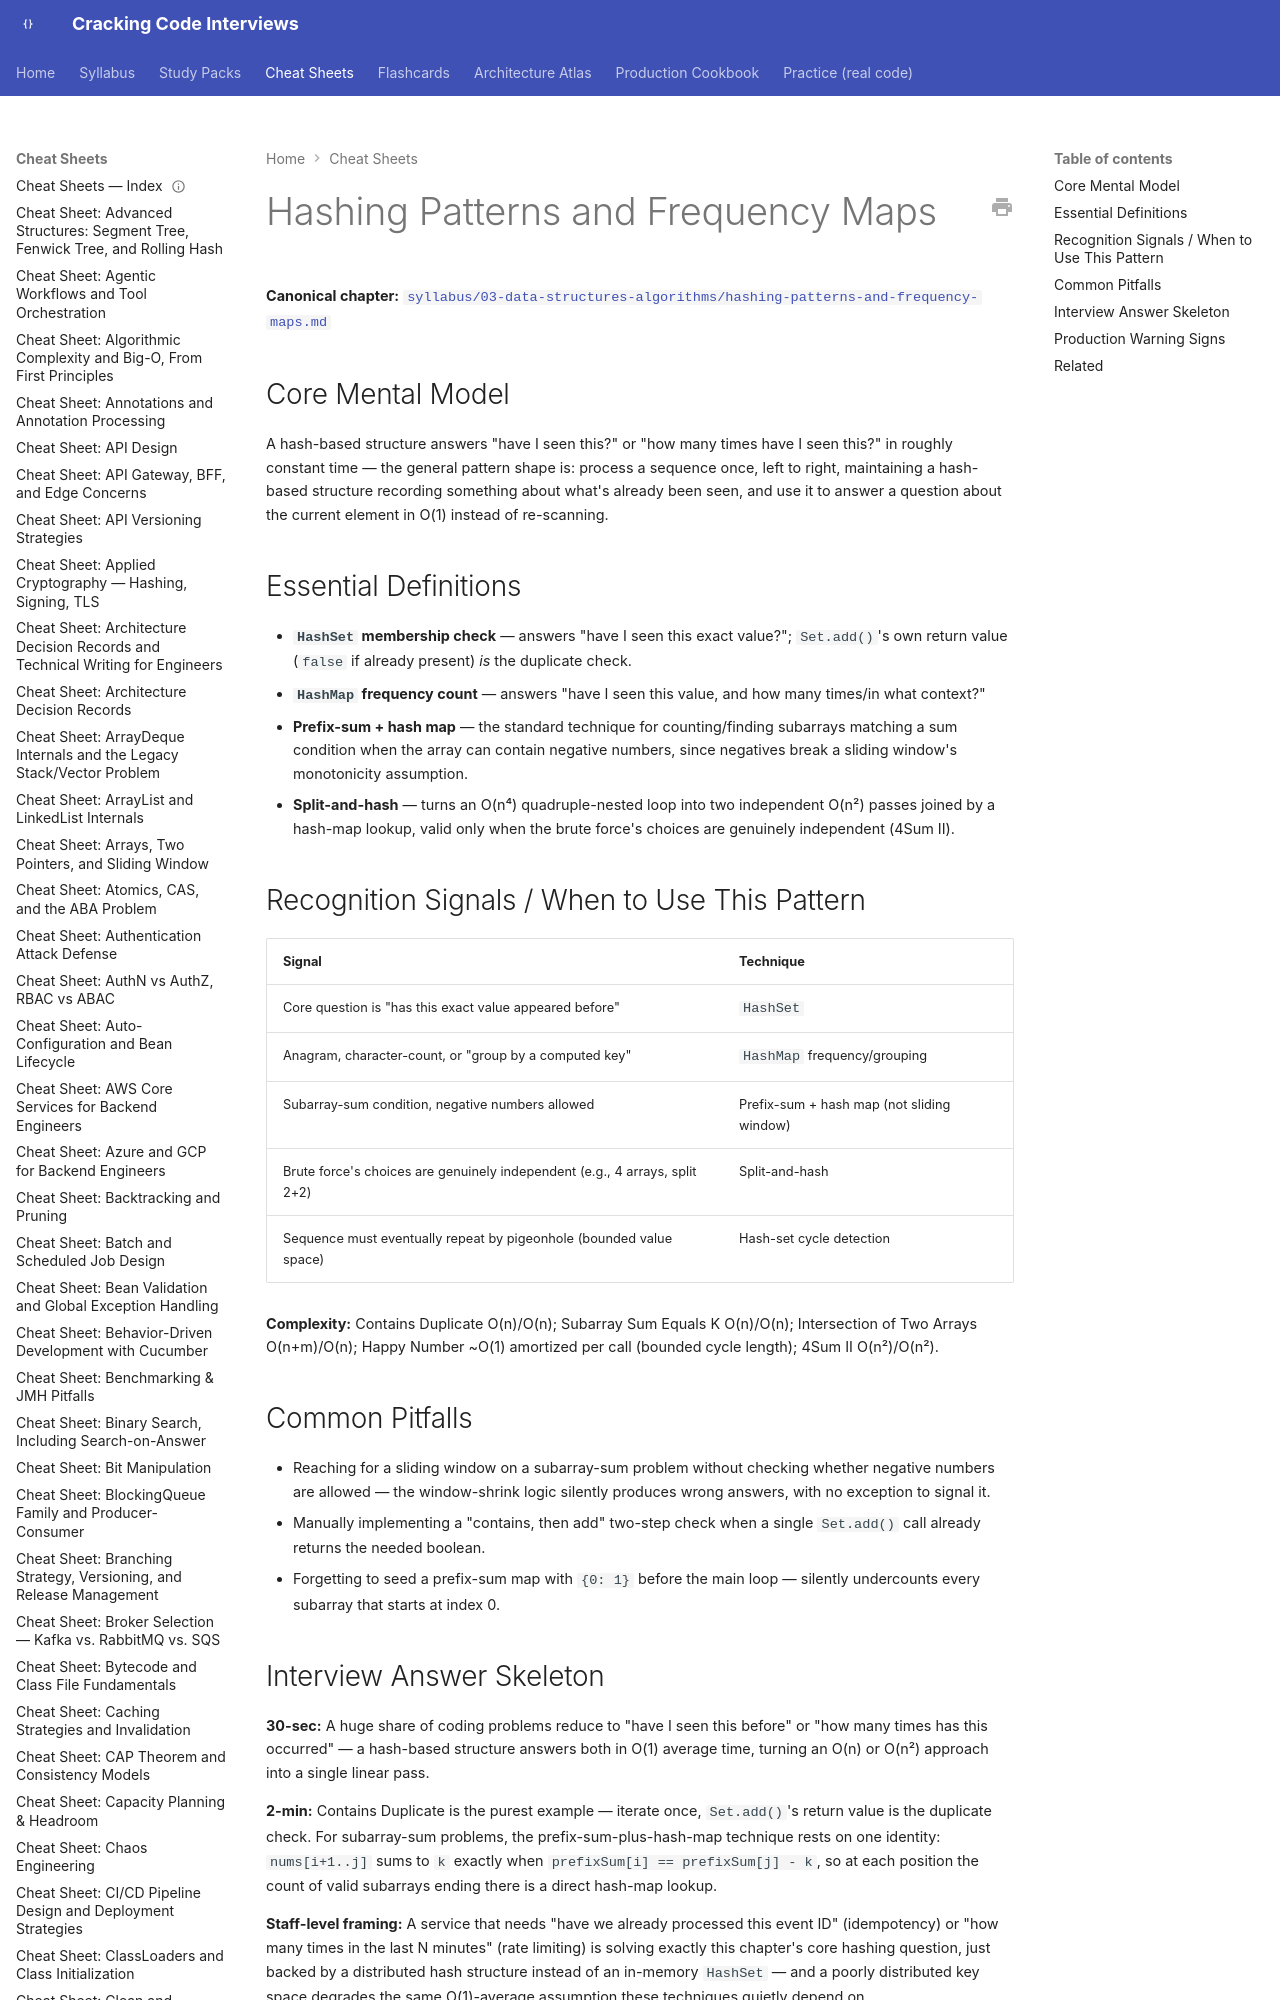

repository: JuanMelendres/cracking-code-interviews · page: cheat-sheets/hashing-patterns-and-frequency-maps/index.html · generator: mkdocs

---
title: "Cheat Sheet: Hashing Patterns and Frequency Maps"
slug: hashing-patterns-and-frequency-maps
document_type: cheat-sheet
domain: 03-data-structures-algorithms
topic_id: T-2102
canonical: ../syllabus/03-data-structures-algorithms/hashing-patterns-and-frequency-maps.md
last_updated: 2026-09-06
---

# Hashing Patterns and Frequency Maps

**Canonical chapter:** [`syllabus/03-data-structures-algorithms/hashing-patterns-and-frequency-maps.md`](../syllabus/03-data-structures-algorithms/hashing-patterns-and-frequency-maps.md)
